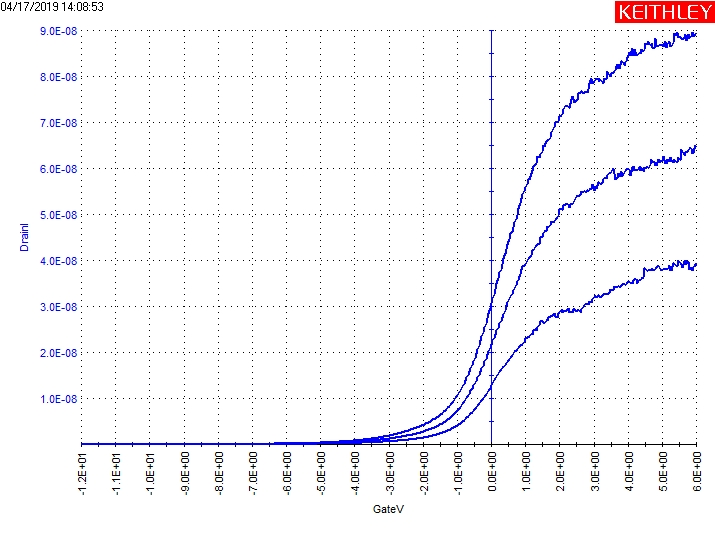

The file beside this chart, header and first rows:
GateI(1), GateV(1), DrainI(1), DrainV(1), GateI(2), GateV(2), DrainI(2), DrainV(2), GateI(3), GateV(3), DrainI(3), DrainV(3)
-230.9044E-12, -12.0000E+0, 3.3318E-12, 30.0000E-3, -1.5489E-9, -12.0000E+0, 318.2652E-12, 50.0000E-3, -113.9884E-12, -12.0000E+0, 5.6962E-12, 70.0000E-3
-266.6520E-12, -11.9600E+0, 3.2001E-12, 30.0000E-3, -148.0538E-12, -11.9600E+0, 4.1520E-12, 50.0000E-3, -20.2031E-12, -11.9600E+0, 5.5437E-12, 70.0000E-3
-200.2034E-12, -11.9200E+0, 3.1008E-12, 30.0000E-3, -92.9603E-12, -11.9200E+0, 4.0225E-12, 50.0000E-3, -9.6889E-12, -11.9200E+0, 5.4375E-12, 70.0000E-3
-192.6332E-12, -11.8800E+0, 3.0238E-12, 30.0000E-3, -29.8758E-12, -11.8800E+0, 3.9392E-12, 50.0000E-3, -52.5863E-12, -11.8800E+0, 5.3605E-12, 70.0000E-3
-198.1006E-12, -11.8400E+0, 2.9611E-12, 30.0000E-3, 13.8624E-12, -11.8400E+0, 3.8767E-12, 50.0000E-3, 824.8957E-15, -11.8400E+0, 5.2954E-12, 70.0000E-3
-242.6801E-12, -11.8000E+0, 2.8895E-12, 30.0000E-3, 9.6567E-12, -11.8000E+0, 3.8235E-12, 50.0000E-3, -13.0535E-12, -11.8000E+0, 5.2433E-12, 70.0000E-3
-192.2129E-12, -11.7600E+0, 2.8367E-12, 30.0000E-3, 2.9278E-12, -11.7600E+0, 3.7862E-12, 50.0000E-3, 9.6567E-12, -11.7600E+0, 5.2036E-12, 70.0000E-3
-136.2781E-12, -11.7200E+0, 2.7882E-12, 30.0000E-3, -3.8011E-12, -11.7200E+0, 3.7597E-12, 50.0000E-3, 111.4326E-12, -11.7200E+0, 5.1820E-12, 70.0000E-3
-79.9229E-12, -11.6800E+0, 2.7444E-12, 30.0000E-3, 28.1614E-12, -11.6800E+0, 3.7399E-12, 50.0000E-3, 2.9278E-12, -11.6800E+0, 5.1605E-12, 70.0000E-3
-75.7172E-12, -11.6400E+0, 2.7053E-12, 30.0000E-3, 43.7223E-12, -11.6400E+0, 3.7248E-12, 50.0000E-3, -5.4833E-12, -11.6400E+0, 5.1534E-12, 70.0000E-3
-2.5393E-12, -11.6000E+0, 2.6702E-12, 30.0000E-3, -16.8385E-12, -11.6000E+0, 3.7114E-12, 50.0000E-3, -26.5114E-12, -11.6000E+0, 5.1520E-12, 70.0000E-3
-85.3901E-12, -11.5600E+0, 2.6394E-12, 30.0000E-3, -58.0535E-12, -11.5600E+0, 3.7165E-12, 50.0000E-3, 153.4890E-12, -11.5600E+0, 5.1623E-12, 70.0000E-3
-99.2685E-12, -11.5200E+0, 2.6156E-12, 30.0000E-3, 35.7316E-12, -11.5200E+0, 3.7223E-12, 50.0000E-3, 60.1241E-12, -11.5200E+0, 5.1732E-12, 70.0000E-3
-32.8199E-12, -11.4800E+0, 2.5980E-12, 30.0000E-3, 30.2644E-12, -11.4800E+0, 3.7238E-12, 50.0000E-3, 45.8251E-12, -11.4800E+0, 5.1934E-12, 70.0000E-3
-48.8014E-12, -11.4400E+0, 2.5778E-12, 30.0000E-3, -31.5583E-12, -11.4400E+0, 3.7385E-12, 50.0000E-3, 71.0587E-12, -11.4400E+0, 5.2173E-12, 70.0000E-3
-113.5676E-12, -11.4000E+0, 2.5650E-12, 30.0000E-3, 6.2923E-12, -11.4000E+0, 3.7600E-12, 50.0000E-3, 84.0962E-12, -11.4000E+0, 5.2495E-12, 70.0000E-3
-56.7919E-12, -11.3600E+0, 2.5509E-12, 30.0000E-3, 47.5073E-12, -11.3600E+0, 3.7828E-12, 50.0000E-3, 84.0962E-12, -11.3600E+0, 5.2863E-12, 70.0000E-3
-131.6518E-12, -11.3200E+0, 2.5418E-12, 30.0000E-3, 67.6942E-12, -11.3200E+0, 3.8062E-12, 50.0000E-3, 43.3015E-12, -11.3200E+0, 5.3334E-12, 70.0000E-3
1.2456E-12, -11.2800E+0, 2.5291E-12, 30.0000E-3, 2.5073E-12, -11.2800E+0, 3.8357E-12, 50.0000E-3, 16.8063E-12, -11.2800E+0, 5.3816E-12, 70.0000E-3
-74.8758E-12, -11.2400E+0, 2.5290E-12, 30.0000E-3, 41.6196E-12, -11.2400E+0, 3.8723E-12, 50.0000E-3, 43.3015E-12, -11.2400E+0, 5.4394E-12, 70.0000E-3
27.7409E-12, -11.2000E+0, 2.5346E-12, 30.0000E-3, 42.0399E-12, -11.2000E+0, 3.9022E-12, 50.0000E-3, 73.1614E-12, -11.2000E+0, 5.4930E-12, 70.0000E-3
13.0213E-12, -11.1600E+0, 2.5314E-12, 30.0000E-3, 75.6850E-12, -11.1600E+0, 3.9434E-12, 50.0000E-3, 105.1244E-12, -11.1600E+0, 5.5536E-12, 70.0000E-3
68.1148E-12, -11.1200E+0, 2.5365E-12, 30.0000E-3, 79.4699E-12, -11.1200E+0, 3.9890E-12, 50.0000E-3, 81.9933E-12, -11.1200E+0, 5.6222E-12, 70.0000E-3
28.1614E-12, -11.0800E+0, 2.5439E-12, 30.0000E-3, 91.2459E-12, -11.0800E+0, 4.0380E-12, 50.0000E-3, 133.7226E-12, -11.0800E+0, 5.6963E-12, 70.0000E-3
21.0118E-12, -11.0400E+0, 2.5555E-12, 30.0000E-3, 2.5073E-12, -11.0400E+0, 4.0842E-12, 50.0000E-3, 51.7128E-12, -11.0400E+0, 5.7730E-12, 70.0000E-3
4.6100E-12, -11.0000E+0, 2.5668E-12, 30.0000E-3, 31.5261E-12, -11.0000E+0, 4.1360E-12, 50.0000E-3, 90.4045E-12, -11.0000E+0, 5.8618E-12, 70.0000E-3
-857.3142E-15, -10.9600E+0, 2.5846E-12, 30.0000E-3, 57.1802E-12, -10.9600E+0, 4.1962E-12, 50.0000E-3, 53.3950E-12, -10.9600E+0, 5.9482E-12, 70.0000E-3
-6.7450E-12, -10.9200E+0, 2.5964E-12, 30.0000E-3, 87.0401E-12, -10.9200E+0, 4.2475E-12, 50.0000E-3, 89.1429E-12, -10.9200E+0, 6.0355E-12, 70.0000E-3
26.8998E-12, -10.8800E+0, 2.6124E-12, 30.0000E-3, 123.6291E-12, -10.8800E+0, 4.3167E-12, 50.0000E-3, 137.0868E-12, -10.8800E+0, 6.1356E-12, 70.0000E-3
32.3670E-12, -10.8400E+0, 2.6387E-12, 30.0000E-3, 95.8717E-12, -10.8400E+0, 4.3831E-12, 50.0000E-3, 84.0962E-12, -10.8400E+0, 6.2353E-12, 70.0000E-3
-22.3057E-12, -10.8000E+0, 2.6608E-12, 30.0000E-3, 86.6196E-12, -10.8000E+0, 4.4505E-12, 50.0000E-3, 43.3015E-12, -10.8000E+0, 6.3382E-12, 70.0000E-3
121.1056E-12, -10.7600E+0, 2.6883E-12, 30.0000E-3, 76.5261E-12, -10.7600E+0, 4.5235E-12, 50.0000E-3, 63.9093E-12, -10.7600E+0, 6.4431E-12, 70.0000E-3
36.1521E-12, -10.7200E+0, 2.7155E-12, 30.0000E-3, 104.2830E-12, -10.7200E+0, 4.5954E-12, 50.0000E-3, 108.0682E-12, -10.7200E+0, 6.5613E-12, 70.0000E-3
42.8812E-12, -10.6800E+0, 2.7471E-12, 30.0000E-3, 47.0867E-12, -10.6800E+0, 4.6710E-12, 50.0000E-3, 140.0309E-12, -10.6800E+0, 6.6825E-12, 70.0000E-3
12.1800E-12, -10.6400E+0, 2.7826E-12, 30.0000E-3, 129.5168E-12, -10.6400E+0, 4.7554E-12, 50.0000E-3, 106.8066E-12, -10.6400E+0, 6.8034E-12, 70.0000E-3
7.9745E-12, -10.6000E+0, 2.8153E-12, 30.0000E-3, 111.0121E-12, -10.6000E+0, 4.8475E-12, 50.0000E-3, 92.0867E-12, -10.6000E+0, 6.9250E-12, 70.0000E-3
59.2830E-12, -10.5600E+0, 2.8533E-12, 30.0000E-3, 79.8907E-12, -10.5600E+0, 4.9268E-12, 50.0000E-3, 141.7131E-12, -10.5600E+0, 7.0613E-12, 70.0000E-3
38.2549E-12, -10.5200E+0, 2.8944E-12, 30.0000E-3, 98.3952E-12, -10.5200E+0, 5.0183E-12, 50.0000E-3, 74.8439E-12, -10.5200E+0, 7.2026E-12, 70.0000E-3
151.3860E-12, -10.4800E+0, 2.9400E-12, 30.0000E-3, 126.1524E-12, -10.4800E+0, 5.1198E-12, 50.0000E-3, 129.5168E-12, -10.4800E+0, 7.3413E-12, 70.0000E-3
62.2268E-12, -10.4400E+0, 2.9805E-12, 30.0000E-3, -7.5863E-12, -10.4400E+0, 5.2210E-12, 50.0000E-3, 181.2459E-12, -10.4400E+0, 7.4936E-12, 70.0000E-3
110.5915E-12, -10.4000E+0, 3.0230E-12, 30.0000E-3, 66.8531E-12, -10.4000E+0, 5.3235E-12, 50.0000E-3, 114.3765E-12, -10.4000E+0, 7.6377E-12, 70.0000E-3
81.1524E-12, -10.3600E+0, 3.0765E-12, 30.0000E-3, 74.8439E-12, -10.3600E+0, 5.4282E-12, 50.0000E-3, 65.1709E-12, -10.3600E+0, 7.7986E-12, 70.0000E-3
127.4141E-12, -10.3200E+0, 3.1248E-12, 30.0000E-3, 153.0682E-12, -10.3200E+0, 5.5372E-12, 50.0000E-3, 173.2552E-12, -10.3200E+0, 7.9554E-12, 70.0000E-3
52.5541E-12, -10.2800E+0, 3.1832E-12, 30.0000E-3, 103.0214E-12, -10.2800E+0, 5.6529E-12, 50.0000E-3, 114.3765E-12, -10.2800E+0, 8.1252E-12, 70.0000E-3
167.3675E-12, -10.2400E+0, 3.2361E-12, 30.0000E-3, 84.9373E-12, -10.2400E+0, 5.7691E-12, 50.0000E-3, 40.7782E-12, -10.2400E+0, 8.2663E-12, 70.0000E-3
97.5541E-12, -10.2000E+0, 3.2970E-12, 30.0000E-3, 51.2925E-12, -10.2000E+0, 5.8882E-12, 50.0000E-3, 66.4326E-12, -10.2000E+0, 8.4374E-12, 70.0000E-3
156.4329E-12, -10.1600E+0, 3.3542E-12, 30.0000E-3, 91.2459E-12, -10.1600E+0, 6.0123E-12, 50.0000E-3, 92.9278E-12, -10.1600E+0, 8.6243E-12, 70.0000E-3
209.8441E-12, -10.1200E+0, 3.4210E-12, 30.0000E-3, 98.8158E-12, -10.1200E+0, 6.1461E-12, 50.0000E-3, 126.5730E-12, -10.1200E+0, 8.8149E-12, 70.0000E-3
177.0402E-12, -10.0800E+0, 3.4846E-12, 30.0000E-3, 96.7130E-12, -10.0800E+0, 6.2749E-12, 50.0000E-3, 100.9186E-12, -10.0800E+0, 9.0085E-12, 70.0000E-3
145.4981E-12, -10.0400E+0, 3.5519E-12, 30.0000E-3, 86.6196E-12, -10.0400E+0, 6.4162E-12, 50.0000E-3, 137.5076E-12, -10.0400E+0, 9.2066E-12, 70.0000E-3
132.0402E-12, -10.0000E+0, 3.6140E-12, 30.0000E-3, 61.3860E-12, -10.0000E+0, 6.5580E-12, 50.0000E-3, 94.6101E-12, -10.0000E+0, 9.4199E-12, 70.0000E-3
88.3018E-12, -9.9600E+0, 3.6947E-12, 30.0000E-3, 100.4981E-12, -9.9600E+0, 6.6977E-12, 50.0000E-3, 63.9093E-12, -9.9600E+0, 9.6352E-12, 70.0000E-3
37.4138E-12, -9.9200E+0, 3.7691E-12, 30.0000E-3, 95.8717E-12, -9.9200E+0, 6.8540E-12, 50.0000E-3, 62.6476E-12, -9.9200E+0, 9.8511E-12, 70.0000E-3
121.1056E-12, -9.8800E+0, 3.8494E-12, 30.0000E-3, 146.7597E-12, -9.8800E+0, 7.0047E-12, 50.0000E-3, 193.4422E-12, -9.8800E+0, 10.0805E-12, 70.0000E-3
123.2083E-12, -9.8400E+0, 3.9240E-12, 30.0000E-3, 170.7319E-12, -9.8400E+0, 7.1676E-12, 50.0000E-3, 167.3675E-12, -9.8400E+0, 10.3163E-12, 70.0000E-3
114.7973E-12, -9.8000E+0, 4.0059E-12, 30.0000E-3, 124.8908E-12, -9.8000E+0, 7.3296E-12, 50.0000E-3, 246.4329E-12, -9.8000E+0, 10.5578E-12, 70.0000E-3
197.6479E-12, -9.7600E+0, 4.0874E-12, 30.0000E-3, 167.7880E-12, -9.7600E+0, 7.4948E-12, 50.0000E-3, 188.8161E-12, -9.7600E+0, 10.8088E-12, 70.0000E-3
92.9278E-12, -9.7200E+0, 4.1750E-12, 30.0000E-3, 165.6850E-12, -9.7200E+0, 7.6735E-12, 50.0000E-3, 150.9655E-12, -9.7200E+0, 11.0641E-12, 70.0000E-3
177.8815E-12, -9.6800E+0, 4.2593E-12, 30.0000E-3, 49.6100E-12, -9.6800E+0, 7.8517E-12, 50.0000E-3, 213.2086E-12, -9.6800E+0, 11.3273E-12, 70.0000E-3
164.8441E-12, -9.6400E+0, 4.3544E-12, 30.0000E-3, 134.9842E-12, -9.6400E+0, 8.0342E-12, 50.0000E-3, 202.2740E-12, -9.6400E+0, 11.5915E-12, 70.0000E-3
... 391 more rows
